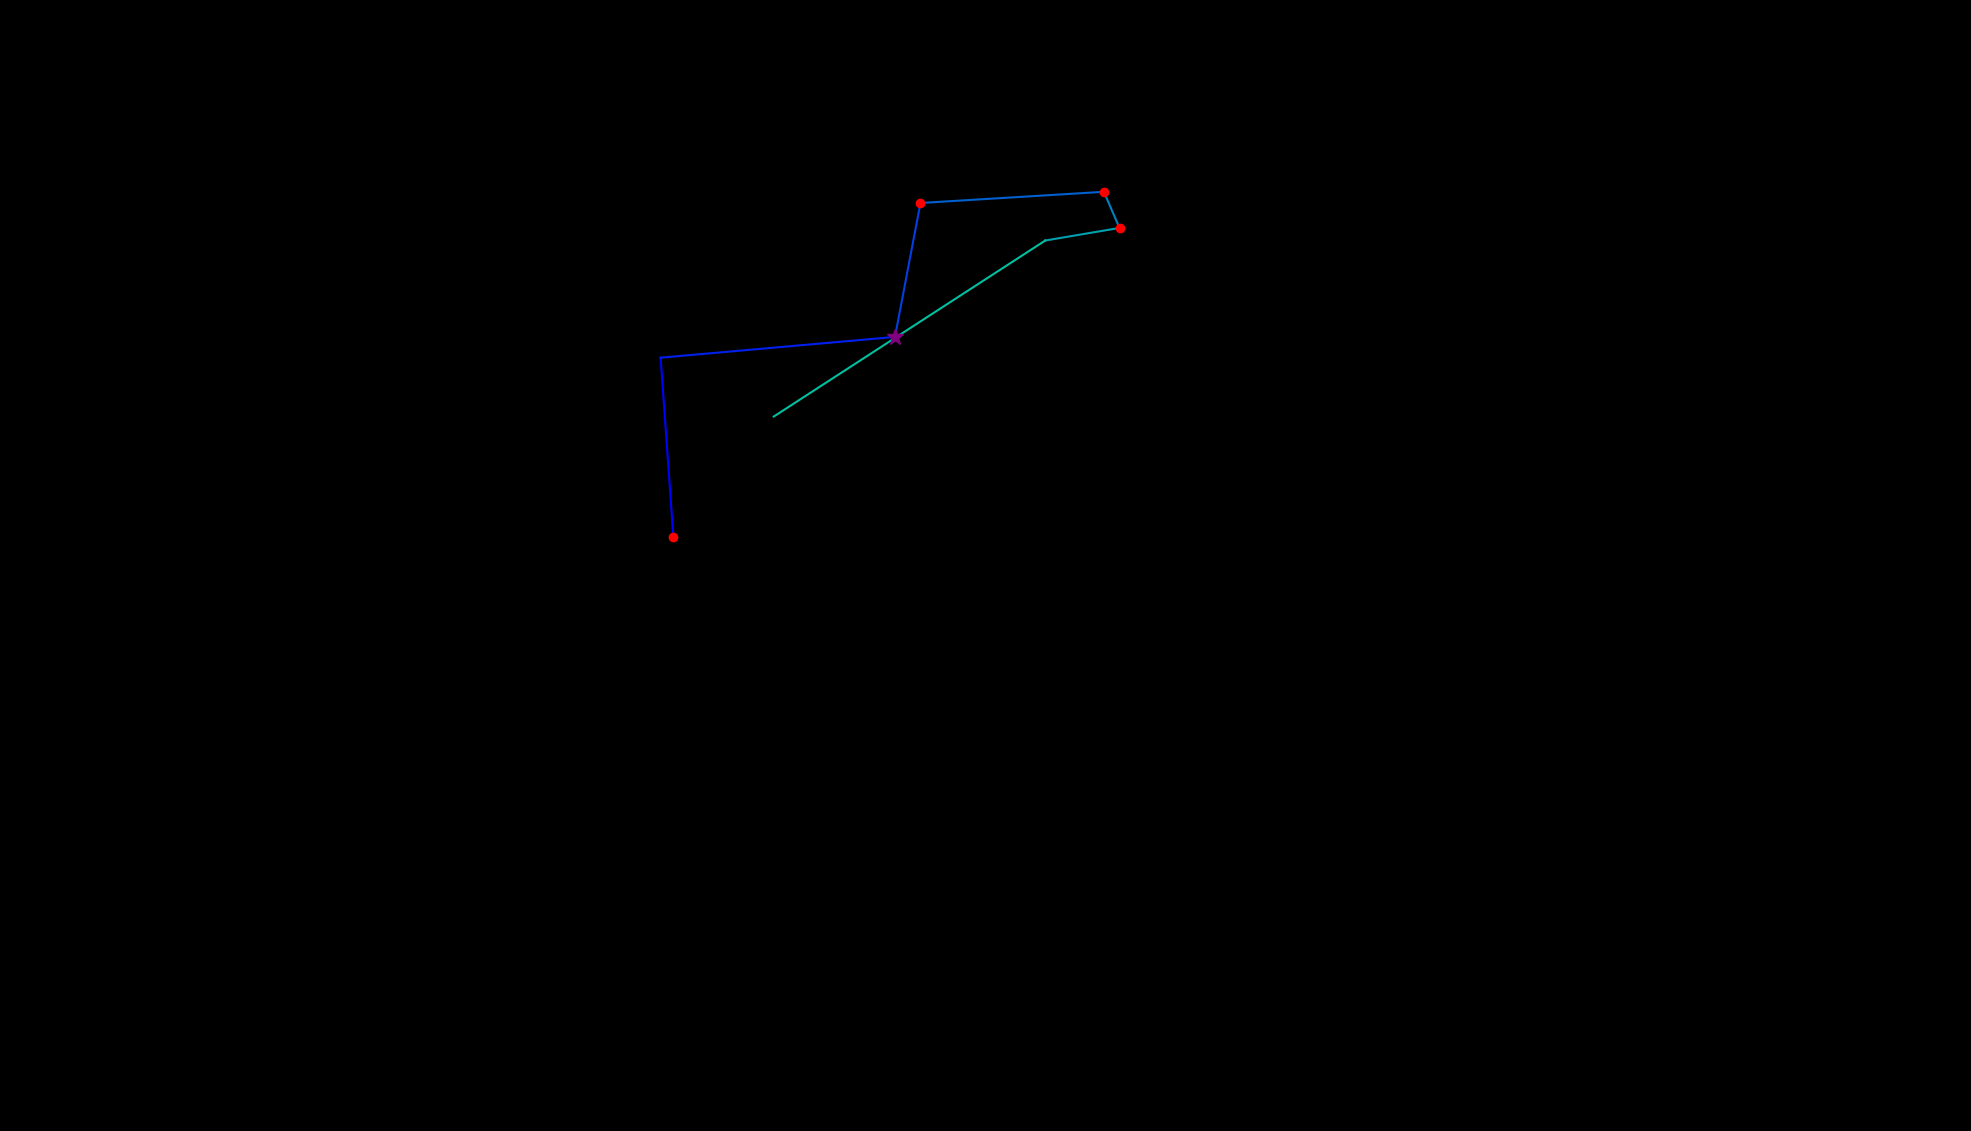

The data file committed next to this chart (first rows):
, fixation_id, timestamp, avg_gaze_x, avg_gaze_y, duration
0, 81.0, 23840, 874.5, 771.4, 180.8
1, 82.0, 24262, 857.9, 1004, 96.42
2, 83.0, 24455, 1162, 1031, 313.4
3, 84.0, 24829, 1195, 1205, 180.8
4, 85.0, 25058, 1434, 1220, 241.1
5, 86.0, 25323, 1454, 1173, 229
6, 87.0, 25588, 1357, 1156, 108.5
7, 88.0, 25805, 1005, 927.8, 72.32
